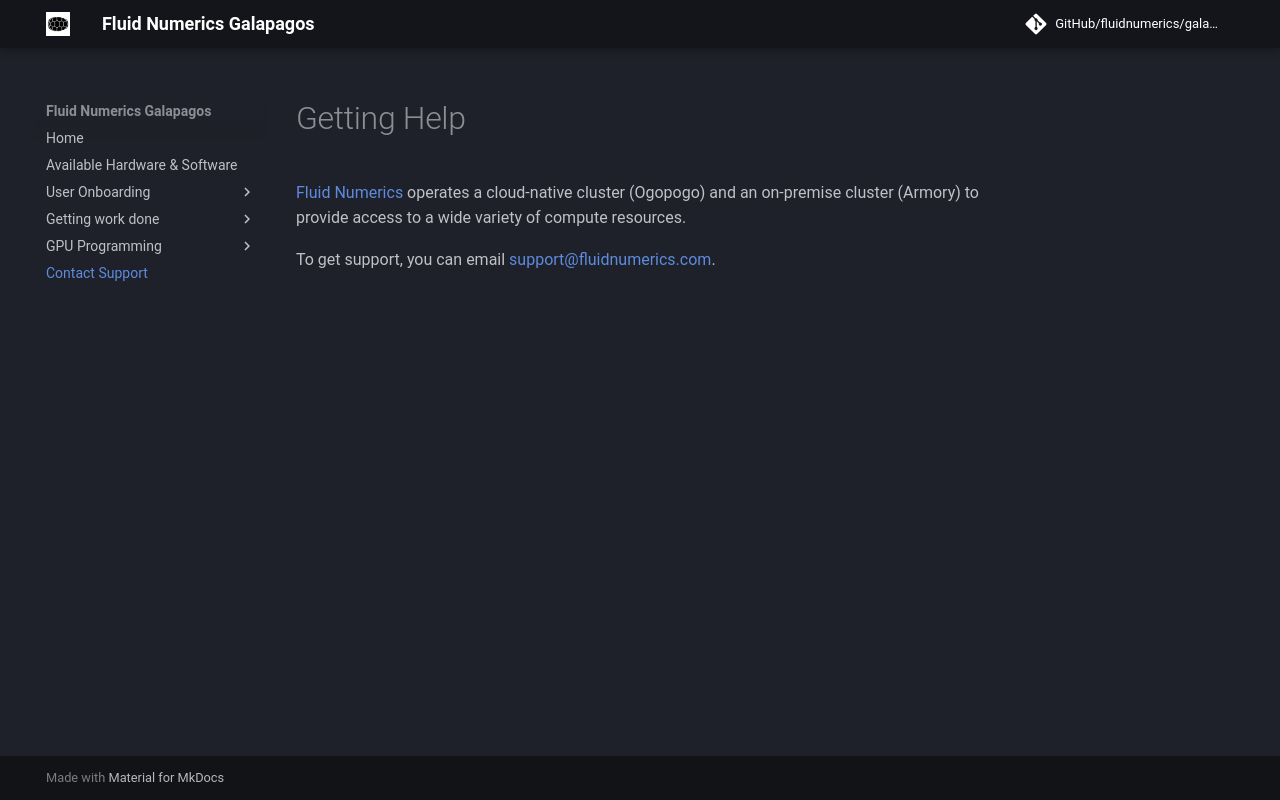

repository: FluidNumerics/galapagos-studio · page: contact-us/index.html · generator: mkdocs

# Getting Help

[Fluid Numerics](https://www.fluidnumerics.com) operates a cloud-native cluster (Ogopogo) and an on-premise cluster (Armory) to provide access to a wide variety of compute resources.

To get support, you can email [support@fluidnumerics.com](mailto:support@fluidnumerics.com).
